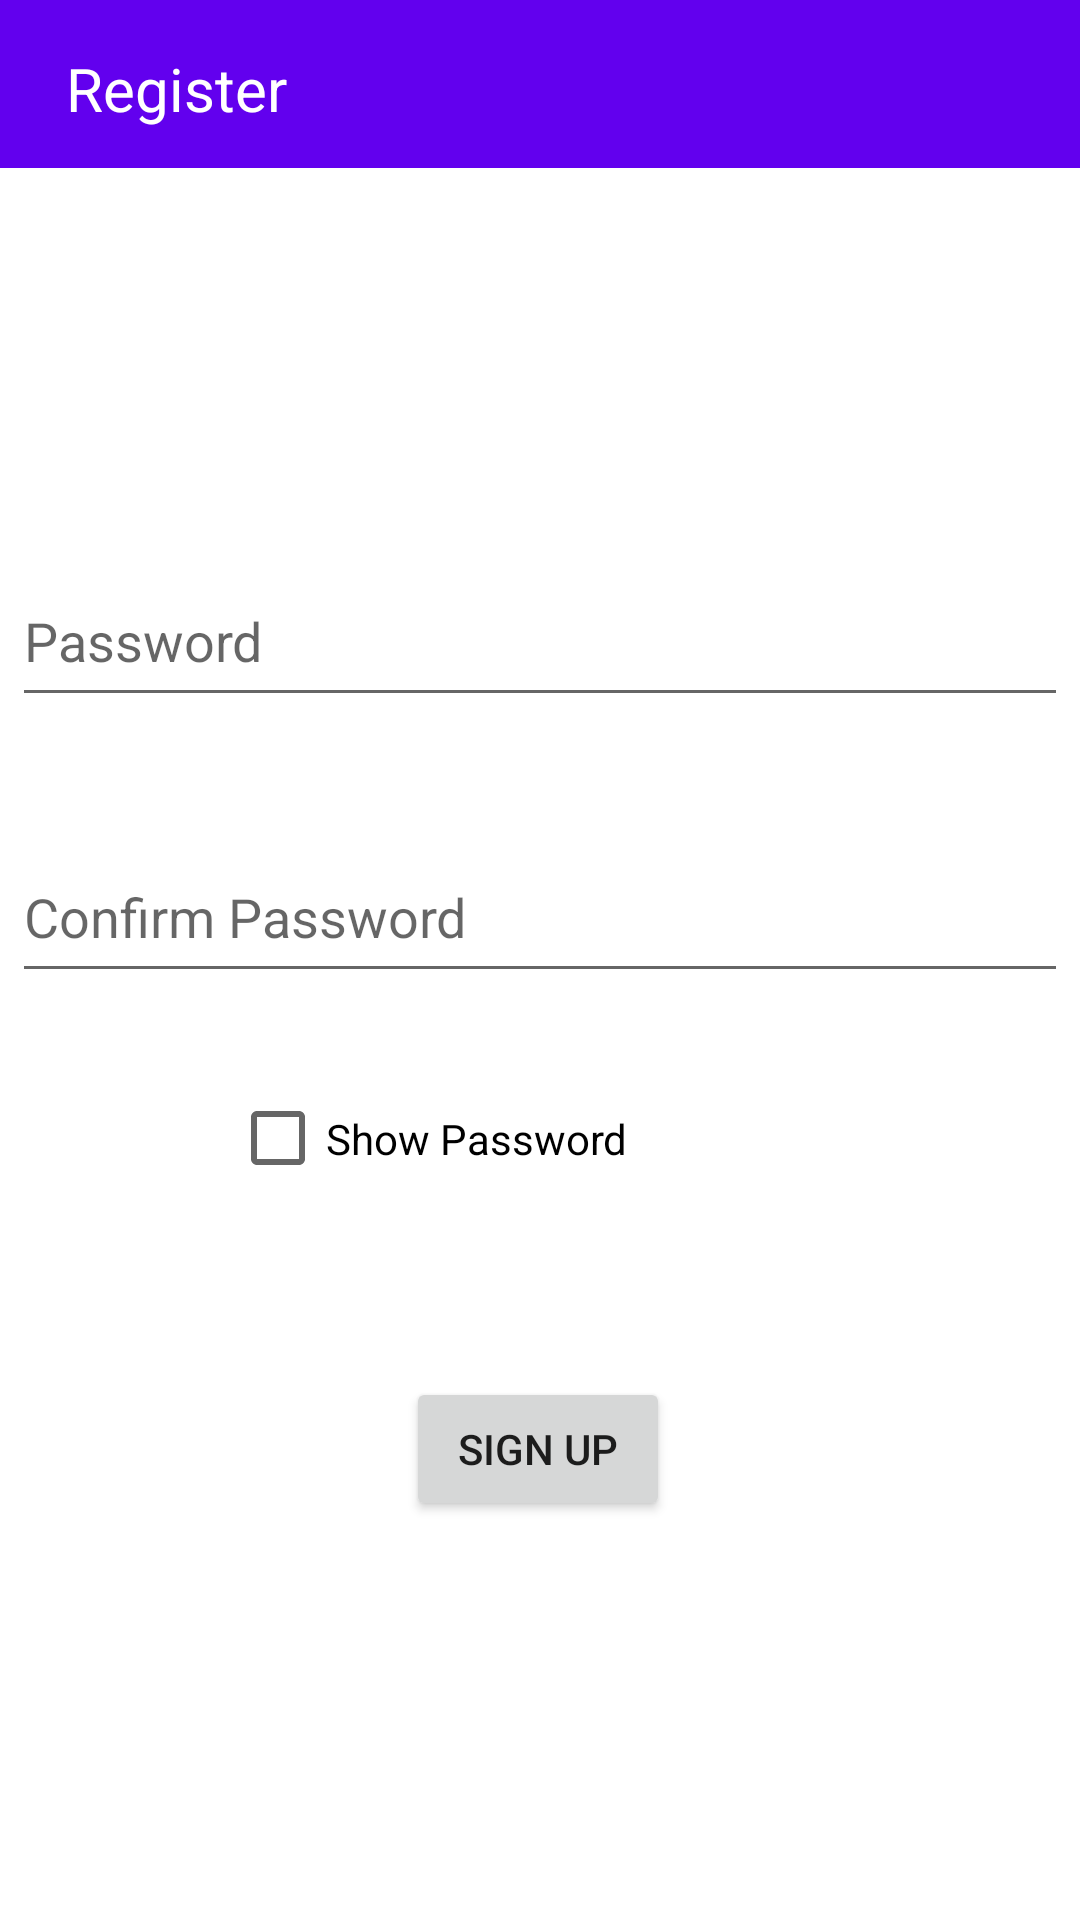

Android layout source for this screen:
<!-- AndroidManifest.xml: application theme Theme.StudentRoomRental -->
<!-- res/layout/activity_password_set.xml -->
<?xml version="1.0" encoding="utf-8"?>
<androidx.constraintlayout.widget.ConstraintLayout xmlns:android="http://schemas.android.com/apk/res/android"
    xmlns:app="http://schemas.android.com/apk/res-auto"
    xmlns:tools="http://schemas.android.com/tools"
    android:layout_width="match_parent"
    android:layout_height="match_parent"
    tools:context=".PasswordSet">

    <androidx.appcompat.widget.Toolbar
        android:id="@+id/toolbar"
        android:layout_width="match_parent"
        android:layout_height="wrap_content"
        android:layout_marginBottom="16dp"
        android:background="@color/purple_500"
        android:minHeight="?attr/actionBarSize"
        android:theme="?attr/actionBarTheme"
        app:layout_constraintEnd_toEndOf="parent"
        app:layout_constraintHorizontal_bias="1.0"
        app:layout_constraintStart_toStartOf="parent"
        app:layout_constraintTop_toTopOf="parent" />

    <TextView
        android:id="@+id/TitleHeader"
        android:layout_width="wrap_content"
        android:layout_height="wrap_content"
        android:layout_marginStart="22dp"
        android:layout_marginTop="16dp"
        android:text="Register"
        android:textColor="#FFFFFF"
        android:textSize="20sp"
        app:layout_constraintStart_toStartOf="parent"
        app:layout_constraintTop_toTopOf="parent" />

    <EditText
        android:id="@+id/RegPass"
        android:layout_width="match_parent"
        android:layout_height="54dp"
        android:layout_marginTop="185dp"
        android:layout_marginStart="4dp"
        android:layout_marginEnd="4dp"
        android:ems="10"
        android:hint="Password"
        android:inputType="textPassword"
        app:layout_constraintEnd_toEndOf="parent"
        app:layout_constraintStart_toStartOf="parent"
        app:layout_constraintTop_toTopOf="parent" />

    <EditText
        android:id="@+id/RegPassConf"
        android:layout_width="match_parent"
        android:layout_height="54dp"
        android:layout_marginTop="38dp"
        android:layout_marginStart="4dp"
        android:layout_marginEnd="4dp"
        android:ems="10"
        android:hint="Confirm Password"
        android:inputType="textPassword"
        app:layout_constraintEnd_toEndOf="parent"
        app:layout_constraintStart_toStartOf="parent"
        app:layout_constraintTop_toBottomOf="@+id/RegPass" />

    <Button
        android:id="@+id/SignUp"
        android:layout_width="wrap_content"
        android:layout_height="wrap_content"
        android:layout_marginTop="56dp"
        android:text="Sign Up"
        app:layout_constraintEnd_toEndOf="parent"
        app:layout_constraintHorizontal_bias="0.498"
        app:layout_constraintStart_toStartOf="parent"
        app:layout_constraintTop_toBottomOf="@+id/RegShowPass" />

    <CheckBox
        android:id="@+id/RegShowPass"
        android:layout_width="214dp"
        android:layout_height="47dp"
        android:layout_marginStart="102dp"
        android:layout_marginTop="25dp"
        android:layout_marginEnd="95dp"
        android:text="Show Password"
        app:layout_constraintEnd_toEndOf="parent"
        app:layout_constraintStart_toStartOf="parent"
        app:layout_constraintTop_toBottomOf="@+id/RegPassConf" />
</androidx.constraintlayout.widget.ConstraintLayout>
<!-- resources referenced by this layout -->
<resources>
  <style name="Theme.StudentRoomRental" parent="Theme.MaterialComponents.DayNight.NoActionBar">
          
          <item name="colorPrimary">@color/purple_500</item>
          <item name="colorPrimaryVariant">@color/purple_700</item>
          <item name="colorOnPrimary">@color/white</item>
          
          <item name="colorSecondary">@color/teal_200</item>
          <item name="colorSecondaryVariant">@color/teal_700</item>
          <item name="colorOnSecondary">@color/black</item>
          
          <item name="android:statusBarColor" tools:targetApi="l">?attr/colorPrimaryVariant</item>
          
      </style>
  <!-- not gathered from this repository: default colours our renderer supplied (Android Studio template values) -->
  <color name="purple_500">#FF6200EE</color>
  <color name="purple_700">#FF3700B3</color>
  <color name="teal_200">#FF03DAC5</color>
  <color name="teal_700">#FF018786</color>
  <color name="black">#FF000000</color>
  <color name="white">#FFFFFFFF</color>
</resources>
